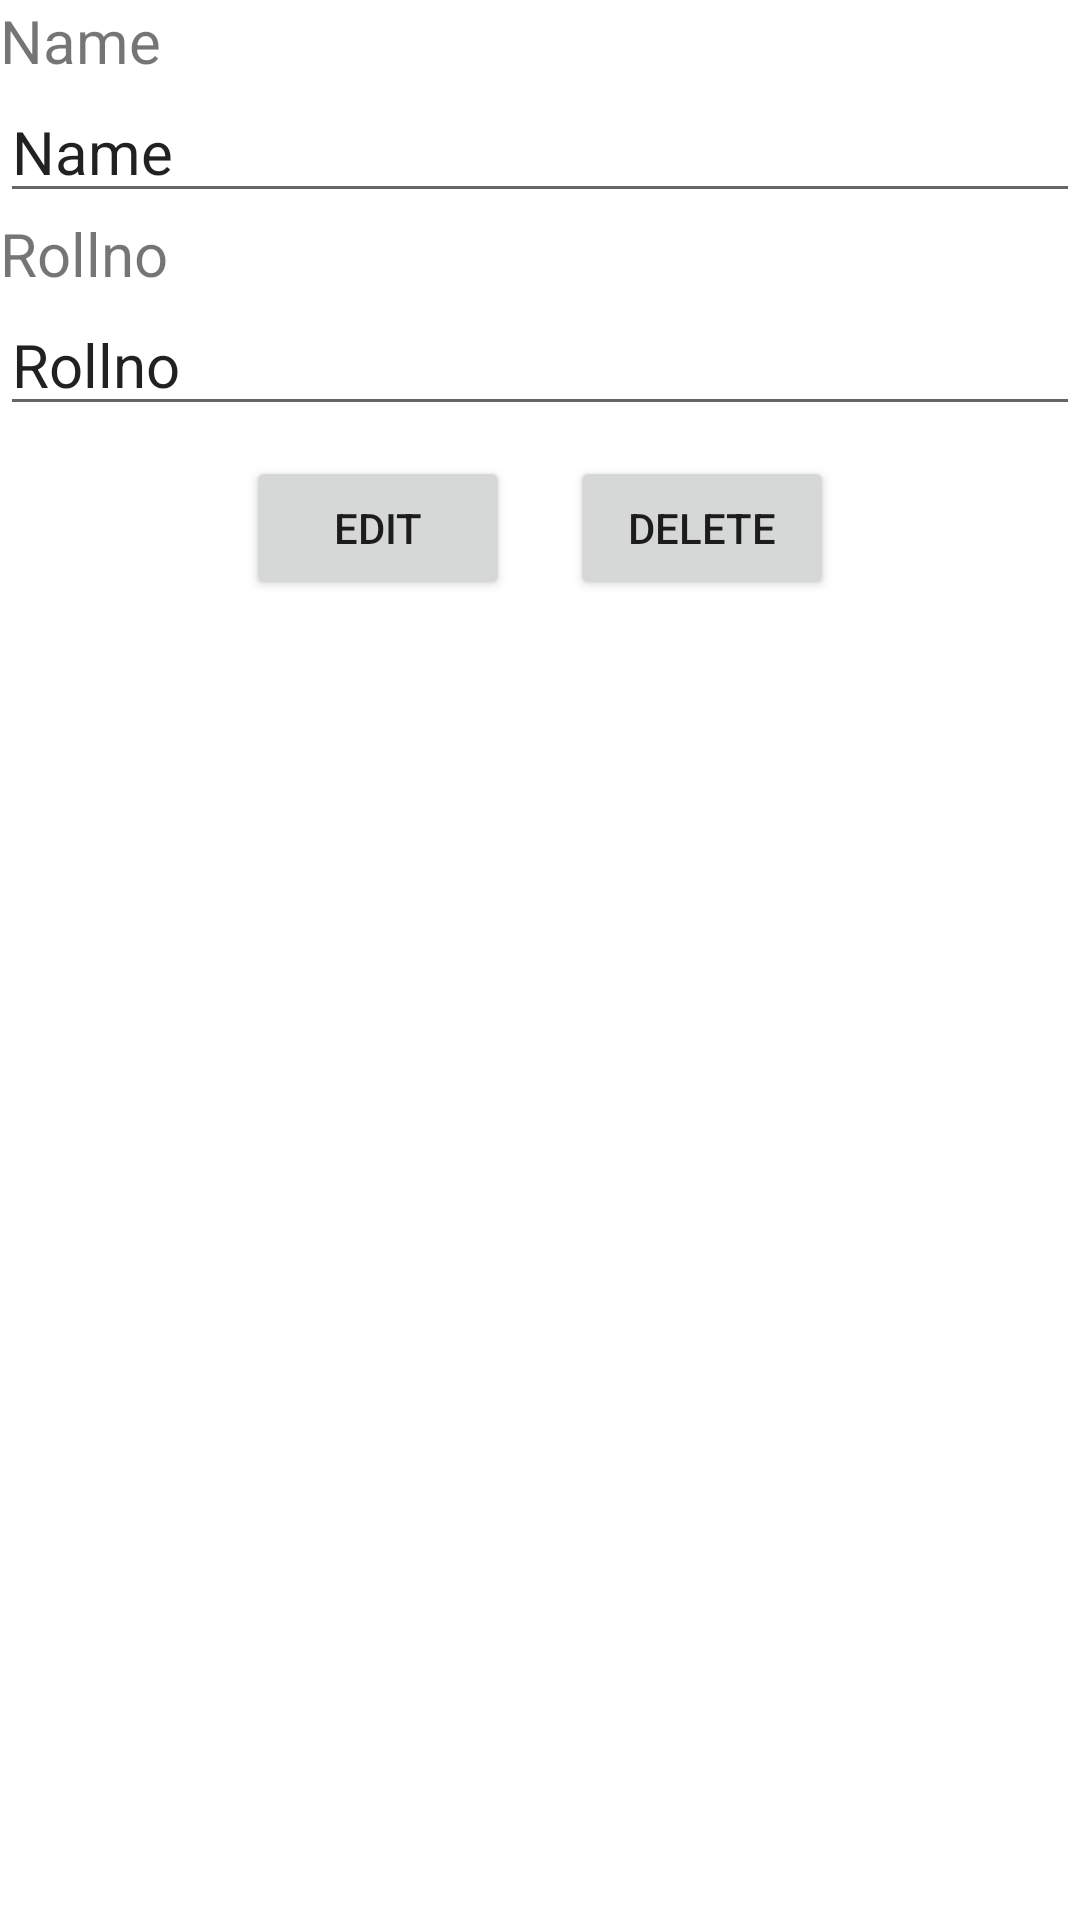

This screen was rendered from an Android layout file. Write that file and the resources it references.
<!-- AndroidManifest.xml: application theme Theme.CRUDRecycler -->
<!-- res/layout/edit_layout.xml -->
<?xml version="1.0" encoding="utf-8"?>
<LinearLayout xmlns:android="http://schemas.android.com/apk/res/android"
    android:layout_width="match_parent"
    android:layout_height="match_parent"
    android:orientation="vertical">

    <TextView
        android:layout_width="match_parent"
        android:layout_height="wrap_content"
        android:id="@+id/tvName"
        android:text="Name"
        android:textSize="20sp"
        />
    <EditText
        android:layout_width="match_parent"
        android:layout_height="wrap_content"
        android:id="@+id/etName"
        android:text="Name"
        android:textSize="20sp"
        />
    <TextView
        android:layout_width="match_parent"
        android:layout_height="wrap_content"
        android:id="@+id/tvRollNo"
        android:text="Rollno"
        android:inputType="textPersonName"
        android:textSize="20sp"
        />
    <EditText
        android:layout_width="match_parent"
        android:layout_height="wrap_content"
        android:id="@+id/etRollNo"
        android:text="Rollno"
        android:inputType="number"
        android:digits="1234567890"
        android:textSize="20sp" />

    <LinearLayout
        android:layout_width="match_parent"
        android:layout_height="wrap_content"
        android:gravity="center">
        <Button
            android:layout_width="wrap_content"
            android:layout_height="wrap_content"
            android:id="@+id/btnEdit"
            android:layout_margin="10dp"
            android:text="Edit"/>
        <Button
            android:layout_width="wrap_content"
            android:layout_height="wrap_content"
            android:id="@+id/btnDelete"
            android:layout_margin="10dp"
            android:text="Delete"/>
    </LinearLayout>

</LinearLayout>
<!-- resources referenced by this layout -->
<resources>
  <style name="Theme.CRUDRecycler" parent="Theme.MaterialComponents.DayNight.DarkActionBar">
          
          <item name="colorPrimary">@color/purple_500</item>
          <item name="colorPrimaryVariant">@color/purple_700</item>
          <item name="colorOnPrimary">@color/white</item>
          
          <item name="colorSecondary">@color/teal_200</item>
          <item name="colorSecondaryVariant">@color/teal_700</item>
          <item name="colorOnSecondary">@color/black</item>
          
          <item name="android:statusBarColor">?attr/colorPrimaryVariant</item>
          
      </style>
  <!-- not gathered from this repository: default colours our renderer supplied (Android Studio template values) -->
  <color name="purple_500">#FF6200EE</color>
  <color name="purple_700">#FF3700B3</color>
  <color name="teal_200">#FF03DAC5</color>
  <color name="teal_700">#FF018786</color>
  <color name="black">#FF000000</color>
  <color name="white">#FFFFFFFF</color>
</resources>
